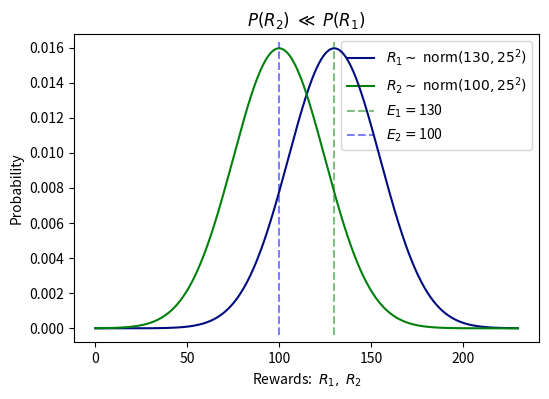

This figure's Python source:
import matplotlib.pyplot as plt
import numpy as np


m1, m2 = 130, 100
s1, s2 =  25,  25
x_min  = 75

y1_color = [0, 0.05, 0.5]
y2_color = [0, 0.5, 0.05]


def normal(x, m, s):
    return np.exp(-1/2*((x - m)/s)**2)/(s*np.sqrt(2*np.pi))

m = (m1 + m2)/2
x = np.linspace(0, 2*m, 1000)
x_fail = np.linspace(0, x_min, 1000)
x_diff = np.linspace(-m, m, 10000)
x_best = np.linspace(0, m, 10000)

y1 = normal(x, m1, s1)
y2 = normal(x, m2, s2)
# y1_fail = normal(x_fail, m1, s1)
# y2_fail = normal(x_fail, m2, s2)
# y_diff  = normal(x_diff, m1 - m2, np.sqrt(s1**2 + s2**2))
# y_best  = normal(x_best, m1 - m2, np.sqrt(s1**2 + s2**2))

# fig = plt.plot(figsize=(12, 4))
fig = plt.figure(figsize=(6, 4), dpi=80)

plt.plot(x, y1, color=y1_color, label=r"$R_1 \sim$" + " norm" + fr"$\left( {m1}, {s1}^2 \right)$", zorder=20)

plt.plot(x, y2, color=y2_color, label=r"$R_2 \sim$" + " norm" + fr"$\left( {m2}, {s2}^2 \right)$", zorder=25)

plt.axvline(x=m1, linestyle='dashed', color='g', alpha=0.5, ymin=0.025, ymax=0.975, label=r"$E_{1} = $" + f"{m1}", zorder=30)
plt.axvline(x=m2, linestyle='dashed', color='b', alpha=0.5, ymin=0.025, ymax=0.975, label=r"$E_{2} = $" + f"{m2}", zorder=30)

plt.title(r"$P(R_2) \; \ll  \; P(R_1)$")
plt.xlabel('Rewards:  ' + r'$R_1, \; R_2$')
plt.ylabel('Probability')
plt.legend()

plt.savefig('image_var.pdf', format='pdf')

plt.show()
